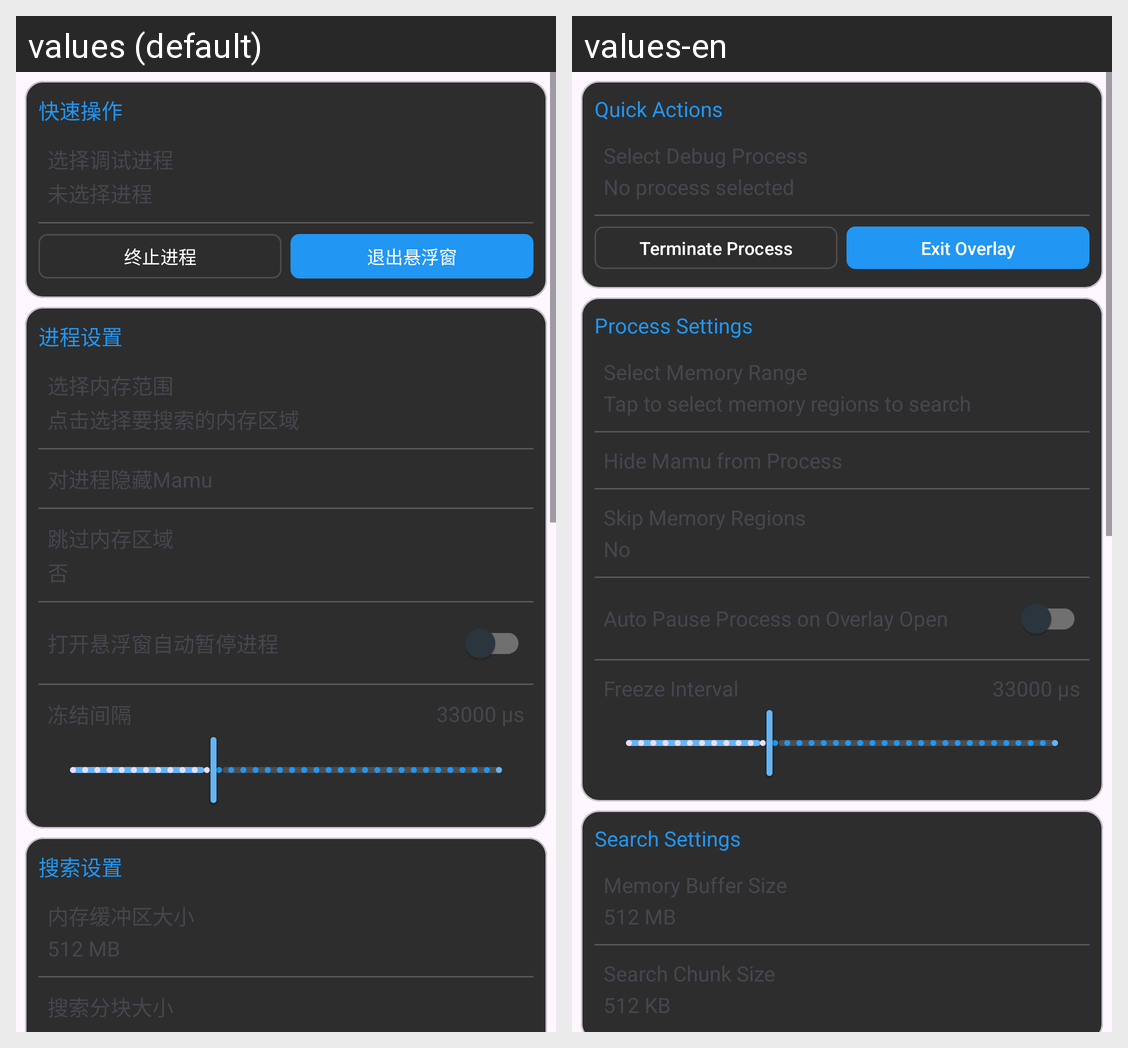

Locale-by-locale string values for the Android screen shown in this grid:
Android screen res/layout/floating_settings_layout.xml rendered under 2 locales, left to right: values (default), values-en. Device: Nexus 5 (rendered at 1080×1920; each locale shown at half size, 540×960, under a caption strip naming it); theme Theme.MX.
Strings drawn on this screen, with the default value and each locale's value (text and hints the layout hard-codes, and strings that could not be matched under every locale, appear in the picture but are not listed):

settings_quick_actions
  values: 快速操作
  values-en: Quick Actions

settings_select_process
  values: 选择调试进程
  values-en: Select Debug Process

settings_no_process_selected
  values: 未选择进程
  values-en: No process selected

settings_terminate_proc
  values: 终止进程
  values-en: Terminate Process

settings_exit
  values: 退出悬浮窗
  values-en: Exit Overlay

settings_process_settings
  values: 进程设置
  values-en: Process Settings

settings_memory_range
  values: 选择内存范围
  values-en: Select Memory Range

settings_memory_range_summary
  values: 点击选择要搜索的内存区域
  values-en: Tap to select memory regions to search

settings_hide_mamu
  values: 对进程隐藏Mamu
  values-en: Hide Mamu from Process

settings_skip_memory
  values: 跳过内存区域
  values-en: Skip Memory Regions

settings_skip_memory_none
  values: 否
  values-en: No

settings_auto_pause
  values: 打开悬浮窗自动暂停进程
  values-en: Auto Pause Process on Overlay Open

settings_freeze_interval
  values: 冻结间隔
  values-en: Freeze Interval

settings_search_settings
  values: 搜索设置
  values-en: Search Settings

settings_memory_buffer_size
  values: 内存缓冲区大小
  values-en: Memory Buffer Size

memory_buffer_size_512_mb
  values: 512 MB
  values-en: 512 MB

settings_chunk_size
  values: 搜索分块大小
  values-en: Search Chunk Size
